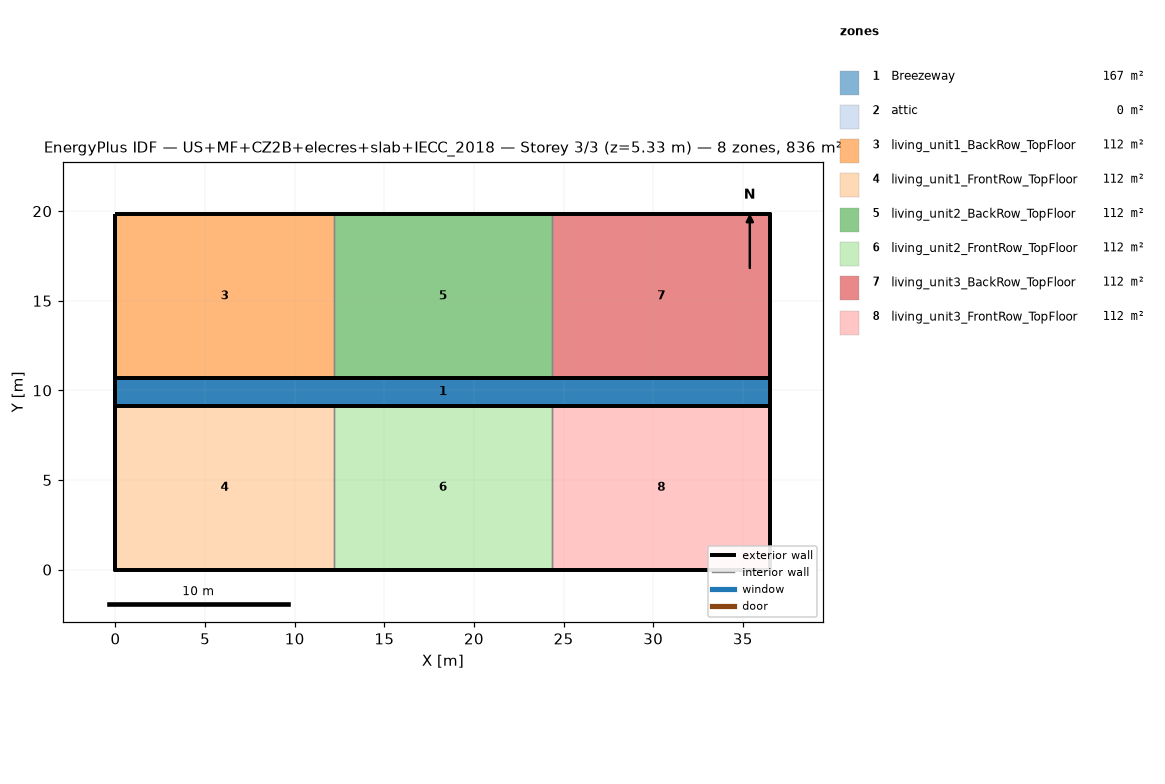
=== STOREY PLAN SPEC (per zone: floor XY polygon, exterior-wall plan segments, windows/doors) ===
zone 1: Breezeway  (167.0 m²)
  floor: (36.54, 9.16) (0.00, 9.16) (0.00, 10.68) (36.54, 10.68)
  floor: (36.54, 9.16) (0.00, 9.16) (0.00, 10.68) (36.54, 10.68)
  floor: (36.54, 9.16) (0.00, 9.16) (0.00, 10.68) (36.54, 10.68)
zone 2: attic  (0.0 m²)
  exterior wall: (36.54, 0.00) – (36.54, 19.84) – (36.54, 9.92)  [29.8 m]
  exterior wall: (0.00, 19.84) – (0.00, 0.00) – (0.00, 9.92)  [29.8 m]
zone 3: living_unit1_BackRow_TopFloor  (111.5 m²)
  floor: (12.18, 10.68) (0.00, 10.68) (0.00, 19.84) (12.18, 19.84)
  exterior wall: (12.18, 19.84) – (0.00, 19.84)  [12.2 m]
  exterior wall: (0.00, 19.84) – (0.00, 10.68)  [9.2 m]
  exterior wall: (0.00, 10.68) – (12.18, 10.68)  [12.2 m]
  interior walls: 1
zone 4: living_unit1_FrontRow_TopFloor  (111.5 m²)
  floor: (12.18, 0.00) (0.00, 0.00) (0.00, 9.16) (12.18, 9.16)
  exterior wall: (0.00, 0.00) – (12.18, 0.00)  [12.2 m]
  exterior wall: (0.00, 9.16) – (0.00, 0.00)  [9.2 m]
  exterior wall: (12.18, 9.16) – (0.00, 9.16)  [12.2 m]
  interior walls: 1
zone 5: living_unit2_BackRow_TopFloor  (111.5 m²)
  floor: (24.36, 10.68) (12.18, 10.68) (12.18, 19.84) (24.36, 19.84)
  exterior wall: (12.18, 10.68) – (24.36, 10.68)  [12.2 m]
  exterior wall: (24.36, 19.84) – (12.18, 19.84)  [12.2 m]
  interior walls: 2
zone 6: living_unit2_FrontRow_TopFloor  (111.5 m²)
  floor: (24.36, 0.00) (12.18, 0.00) (12.18, 9.16) (24.36, 9.16)
  exterior wall: (12.18, 0.00) – (24.36, 0.00)  [12.2 m]
  exterior wall: (24.36, 9.16) – (12.18, 9.16)  [12.2 m]
  interior walls: 2
zone 7: living_unit3_BackRow_TopFloor  (111.5 m²)
  floor: (36.54, 10.68) (24.36, 10.68) (24.36, 19.84) (36.54, 19.84)
  exterior wall: (36.54, 10.68) – (36.54, 19.84)  [9.2 m]
  exterior wall: (36.54, 19.84) – (24.36, 19.84)  [12.2 m]
  exterior wall: (24.36, 10.68) – (36.54, 10.68)  [12.2 m]
  interior walls: 1
zone 8: living_unit3_FrontRow_TopFloor  (111.5 m²)
  floor: (36.54, 0.00) (24.36, 0.00) (24.36, 9.16) (36.54, 9.16)
  exterior wall: (24.36, 0.00) – (36.54, 0.00)  [12.2 m]
  exterior wall: (36.54, 0.00) – (36.54, 9.16)  [9.2 m]
  exterior wall: (36.54, 9.16) – (24.36, 9.16)  [12.2 m]
  interior walls: 1

=== DERIVED (storey summary) ===
Building: US+MF+CZ2B+elecres+slab+IECC_2018
Storey: 3 of 3  (floor level z = 5.33 m)
Storey gross floor area: 836.2 m²
Zones on this storey: 8
  - Breezeway: floor 167.0 m²
  - attic: floor 0.0 m²; exterior wall 59.5 m (81.9 m²); WWR 0.0%
  - living_unit1_BackRow_TopFloor: floor 111.5 m²; exterior wall 33.5 m (86.9 m²); WWR 0.0%
  - living_unit1_FrontRow_TopFloor: floor 111.5 m²; exterior wall 33.5 m (86.9 m²); WWR 0.0%
  - living_unit2_BackRow_TopFloor: floor 111.5 m²; exterior wall 24.4 m (63.1 m²); WWR 0.0%
  - living_unit2_FrontRow_TopFloor: floor 111.5 m²; exterior wall 24.4 m (63.1 m²); WWR 0.0%
  - living_unit3_BackRow_TopFloor: floor 111.5 m²; exterior wall 33.5 m (86.9 m²); WWR 0.0%
  - living_unit3_FrontRow_TopFloor: floor 111.5 m²; exterior wall 33.5 m (86.9 m²); WWR 0.0%
Zone adjacency (shared interzone walls):
  - living_unit1_BackRow_TopFloor ↔ living_unit2_BackRow_TopFloor
  - living_unit1_FrontRow_TopFloor ↔ living_unit2_FrontRow_TopFloor
  - living_unit2_BackRow_TopFloor ↔ living_unit3_BackRow_TopFloor
  - living_unit2_FrontRow_TopFloor ↔ living_unit3_FrontRow_TopFloor